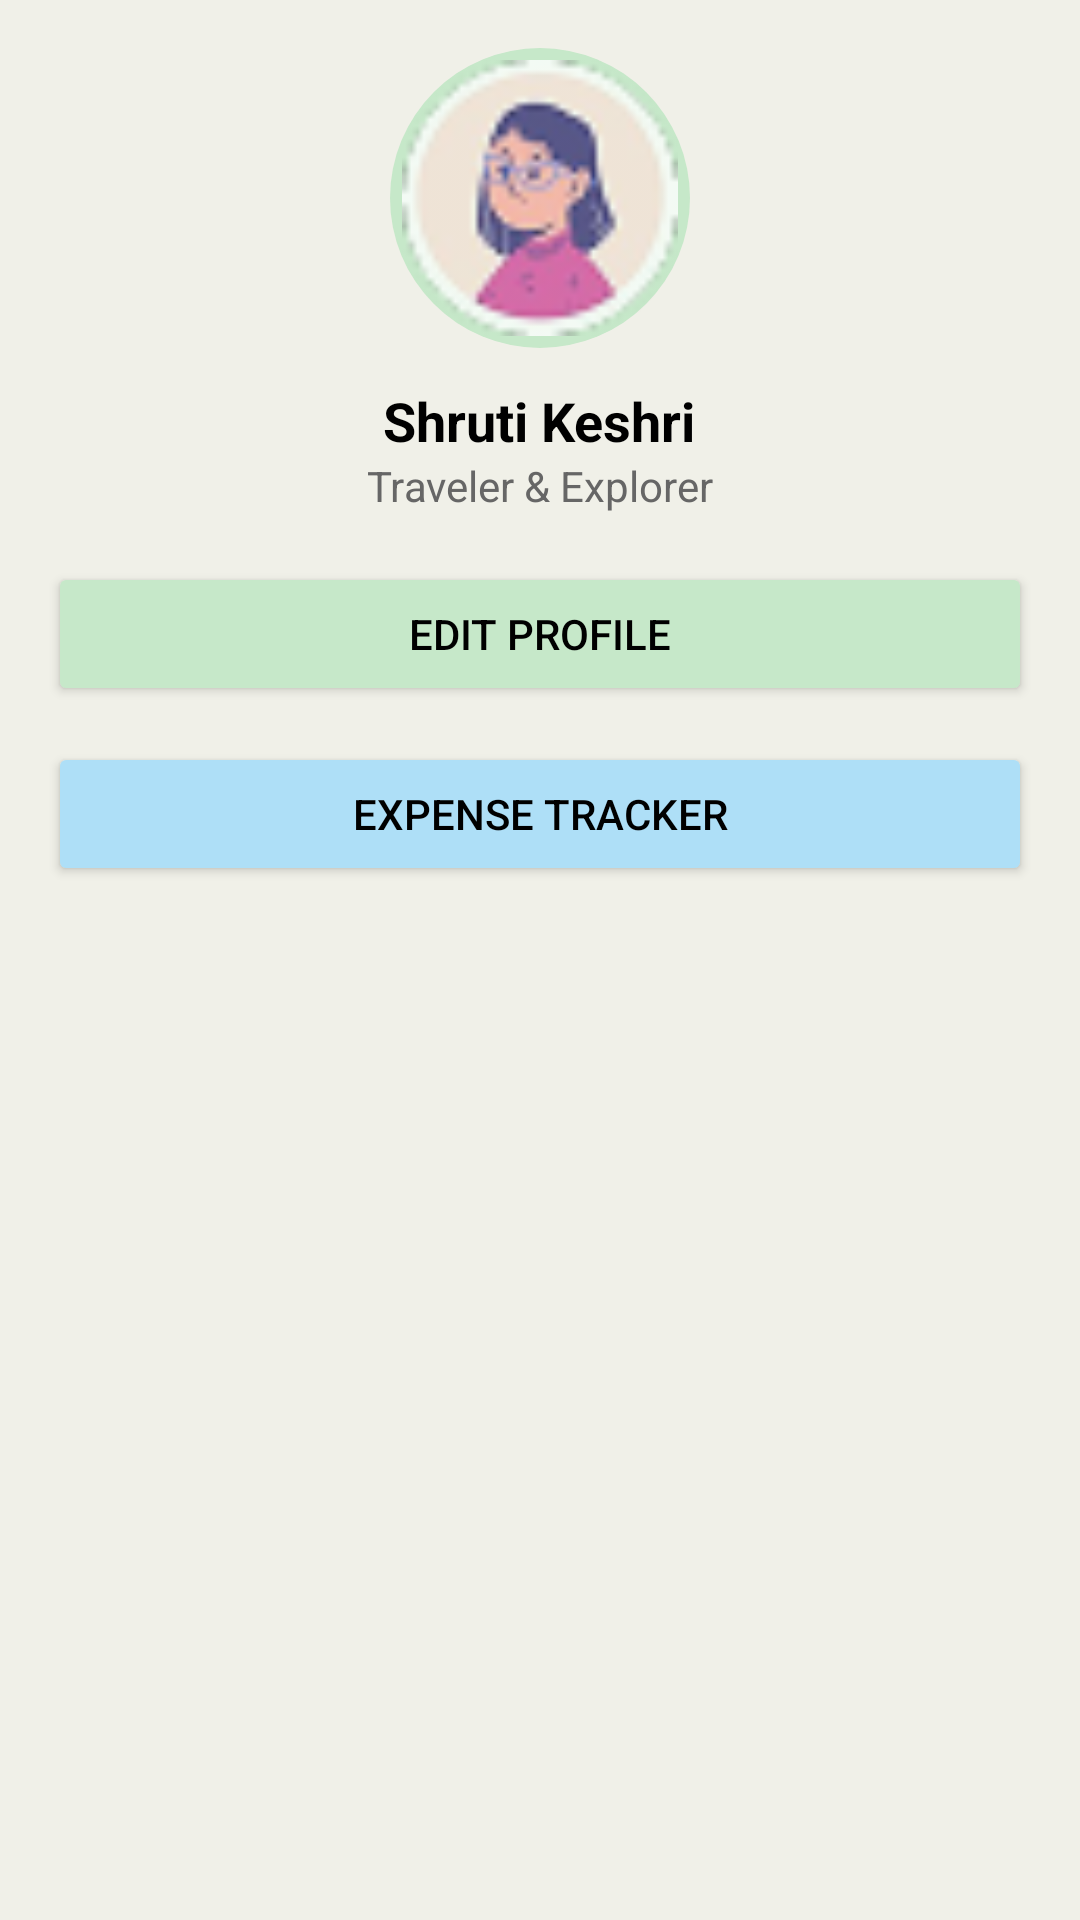

Layout XML and referenced resources for this Android screen:
<!-- AndroidManifest.xml: application theme Theme.MyApplication -->
<!-- res/layout/activity_profile.xml -->
<ScrollView xmlns:android="http://schemas.android.com/apk/res/android"
    android:layout_width="match_parent"
    android:layout_height="match_parent"
    android:background="#F0F0E8">

    <LinearLayout
        android:layout_width="match_parent"
        android:layout_height="wrap_content"
        android:orientation="vertical"
        android:padding="16dp"
        android:gravity="center_horizontal">

        <ImageView
            android:layout_width="100dp"
            android:layout_height="100dp"
            android:src="@drawable/profile"
            android:layout_marginBottom="12dp"
            android:scaleType="centerCrop"
            android:background="@drawable/circle_bg"
            android:padding="4dp"/>

        <TextView
            android:layout_width="wrap_content"
            android:layout_height="wrap_content"
            android:text="Shruti Keshri"
            android:textSize="18sp"
            android:textStyle="bold"
            android:textColor="#000000"/>

        <TextView
            android:layout_width="wrap_content"
            android:layout_height="wrap_content"
            android:text="Traveler &amp; Explorer"
            android:textColor="#666666"
            android:layout_marginBottom="16dp"/>

        <Button
            android:id="@+id/btn_edit_profile"
            android:layout_width="match_parent"
            android:layout_height="wrap_content"
            android:text="Edit Profile"
            android:textColor="#000000"
            android:backgroundTint="#C6E8C9"
            android:layout_marginBottom="12dp"/>

        
        <Button
            android:id="@+id/btn_expense_tracker"
            android:layout_width="match_parent"
            android:layout_height="wrap_content"
            android:text="Expense Tracker"
            android:textColor="#000000"
            android:backgroundTint="#AEDFF7"/>
    </LinearLayout>
</ScrollView>
<!-- resources referenced by this layout -->
<resources>
  <!-- drawable circle_bg (drawable) -->
  <shape xmlns:android="http://schemas.android.com/apk/res/android"
      android:shape="oval">
      <solid android:color="#C6E8C9"/>
  </shape>
  <!-- drawable profile: png bitmap (drawable, 4602 bytes) -->
  <style name="Theme.MyApplication" parent="Base.Theme.MyApplication" />
  <style name="Base.Theme.MyApplication" parent="Theme.AppCompat.Light.NoActionBar">
          
          <item name="colorPrimary">#2E3C39</item>
          <item name="colorPrimaryContainer">#2E3C39</item>
          <item name="android:statusBarColor">#2E3C39</item>
          <item name="android:navigationBarColor">#2E3C39</item>
          <item name="android:windowLightStatusBar" tools:targetApi="m">false</item> 
  
      </style>
</resources>
